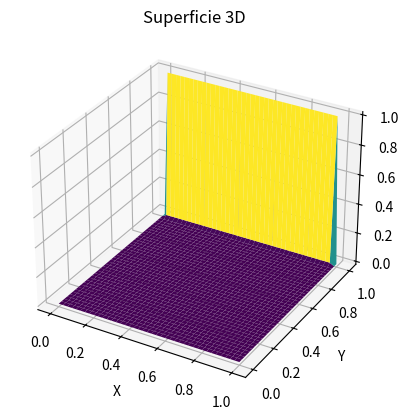

Python code for this plot: (Note: this script raises an exception after producing the figure.)
import numpy as np
import matplotlib.pyplot as plt


#Lambda
l = 300

a = 0
b = 1
c = 0
d = 1
N = 40
M = 40
h = (b - a) / N
k = (d - c) / M
w = [[0 for i in range(N + 1)] for j in range(M + 1)]

def f(i, j):
    return 0

for i in range(N):
    for j in range(M):
        w[i][j] = 0

# Aquí introducimos los datos de contorno
for i in range(1, N):
    w[i][0] = 0
    w[i][M] = 0

for j in range(1, M):
    w[0][j] = 0
    w[N][j] = 1

for p in range(100):
    for i in range(1, N):
        for j in range(1, M):
            w[i][j] = (k ** 2 * (w[i + 1][j] + w[i - 1][j]) + h ** 2 * (w[i][j + 1] + w[i][j - 1]) - (
                        h * k) ** 2 * f(i, j)) / (2 * (h ** 2 + k ** 2) + (h*k*l)**2)

# Definir los puntos x, y, z para la superficie
x = np.linspace(a, b, M + 1)
y = np.linspace(c, d, N + 1)
x, y = np.meshgrid(x, y)
z = np.array(w)

# Crear la figura y el eje 3D
fig = plt.figure()
ax = fig.add_subplot(111, projection='3d')

# Trazar la superficie
ax.plot_surface(x, y, z, cmap='viridis')

# Configurar etiquetas
ax.set_xlabel('X')
ax.set_ylabel('Y')
ax.set_zlabel('Z')
ax.set_title('Superficie 3D')

# Mostrar el gráfico
plt.savefig('img/Poisson.png')
plt.show()